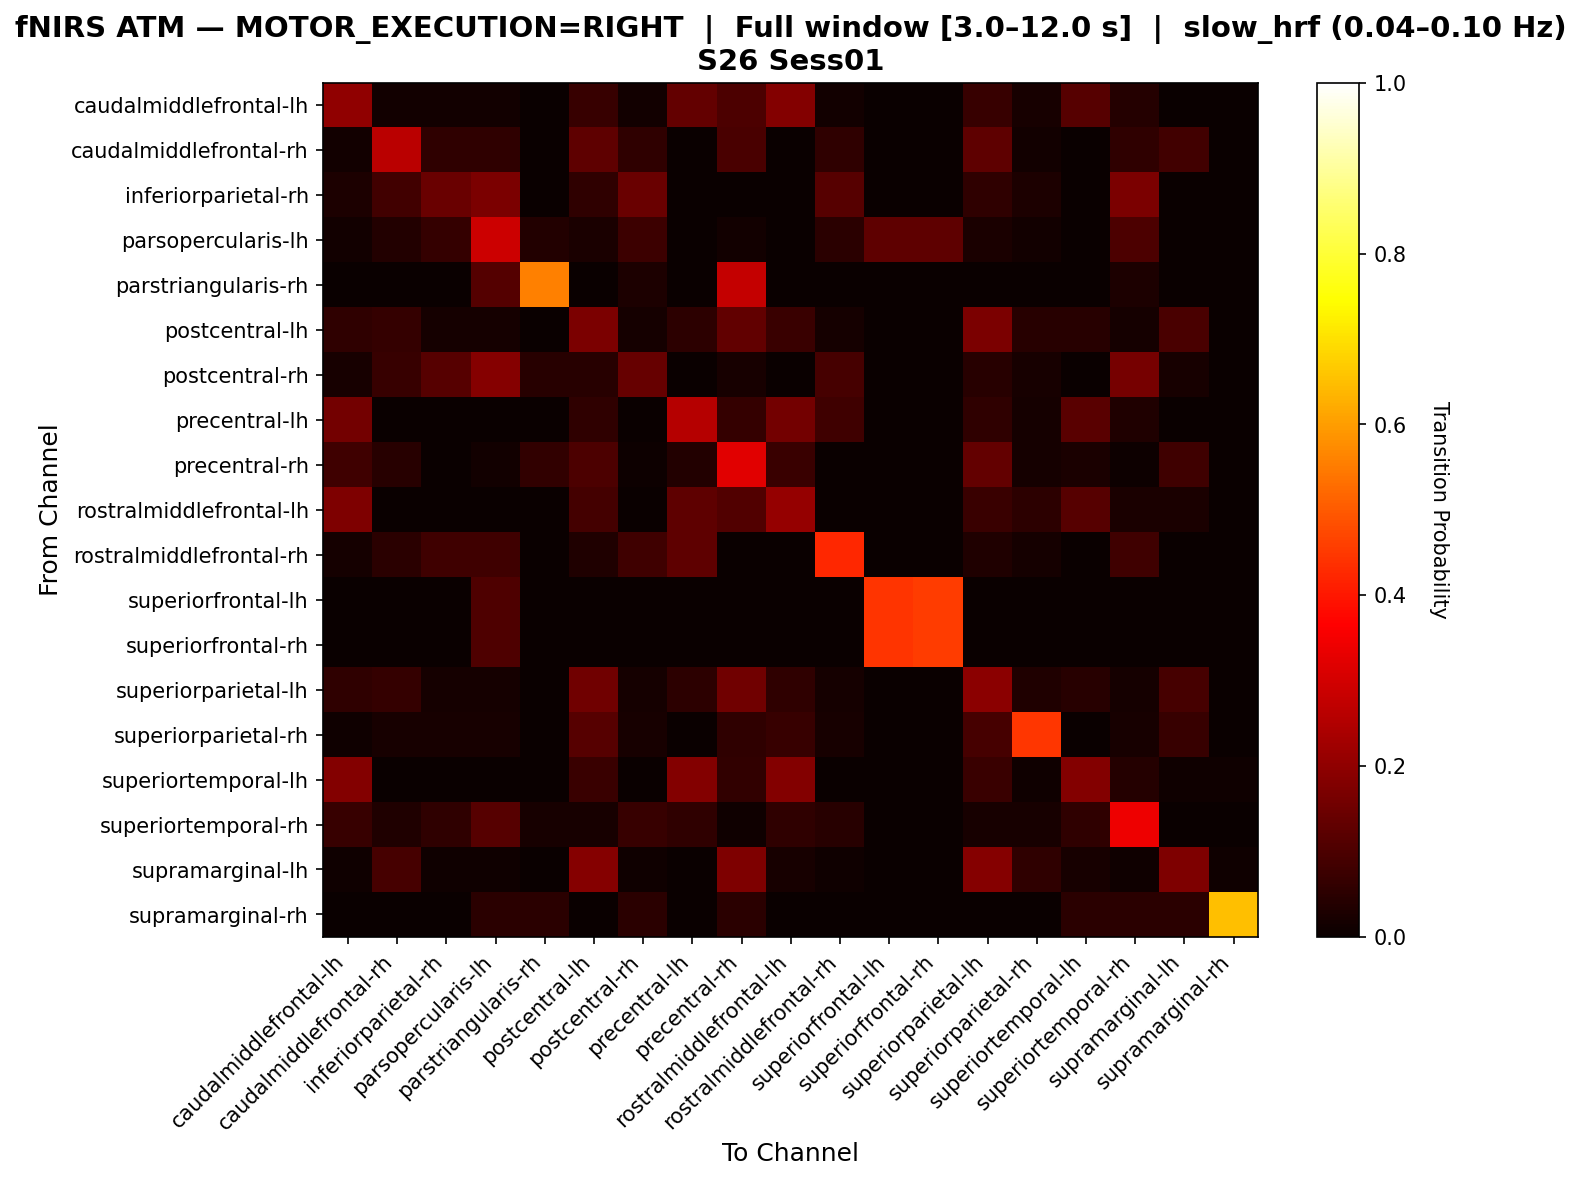

Source data for this figure (header and first rows):
, caudalmiddlefrontal-lh, caudalmiddlefrontal-rh, inferiorparietal-rh, parsopercularis-lh, parstriangularis-rh, postcentral-lh, postcentral-rh, precentral-lh, precentral-rh, rostralmiddlefrontal-lh, rostralmiddlefrontal-rh, superiorfrontal-lh, superiorfrontal-rh, superiorparietal-lh, superiorparietal-rh, superiortemporal-lh, superiortemporal-rh, supramarginal-lh, supramarginal-rh
caudalmiddlefrontal-lh, 0.2027, 0.01351, 0.01351, 0.01351, 0.0, 0.06757, 0.01351, 0.1351, 0.1014, 0.1824, 0.01351, 0.0, 0.0, 0.06757, 0.02027, 0.1149, 0.04054, 0.0, 0.0
caudalmiddlefrontal-rh, 0.01389, 0.2639, 0.05556, 0.05556, 0.0, 0.125, 0.05556, 0.0, 0.09722, 0.0, 0.05556, 0.0, 0.0, 0.125, 0.01389, 0.0, 0.05556, 0.08333, 0.0
inferiorparietal-rh, 0.02857, 0.08571, 0.1429, 0.1714, 0.0, 0.05714, 0.1429, 0.0, 0.0, 0.0, 0.1143, 0.0, 0.0, 0.05714, 0.02857, 0.0, 0.1714, 0.0, 0.0
parsopercularis-lh, 0.01266, 0.03797, 0.06329, 0.2911, 0.03797, 0.02532, 0.07595, 0.0, 0.01266, 0.0, 0.05063, 0.1266, 0.1266, 0.02532, 0.01266, 0.0, 0.1013, 0.0, 0.0
parstriangularis-rh, 0.0, 0.0, 0.0, 0.1111, 0.5556, 0.0, 0.02778, 0.0, 0.2778, 0.0, 0.0, 0.0, 0.0, 0.0, 0.0, 0.0, 0.02778, 0.0, 0.0
postcentral-lh, 0.05844, 0.06494, 0.01948, 0.01948, 0.0, 0.1688, 0.01948, 0.05195, 0.1299, 0.07143, 0.01948, 0.0, 0.0, 0.1688, 0.04545, 0.04545, 0.01948, 0.0974, 0.0
postcentral-rh, 0.02326, 0.06977, 0.1163, 0.186, 0.04651, 0.04651, 0.1395, 0.0, 0.02326, 0.0, 0.09302, 0.0, 0.0, 0.04651, 0.02326, 0.0, 0.1628, 0.02326, 0.0
precentral-lh, 0.16, 0.0, 0.0, 0.0, 0.0, 0.056, 0.0, 0.256, 0.064, 0.16, 0.08, 0.0, 0.0, 0.056, 0.016, 0.12, 0.032, 0.0, 0.0
precentral-rh, 0.08025, 0.04321, 0.0, 0.01235, 0.06173, 0.09877, 0.006173, 0.03704, 0.321, 0.07407, 0.0, 0.0, 0.0, 0.1358, 0.01852, 0.02469, 0.006173, 0.08025, 0.0
rostralmiddlefrontal-lh, 0.1745, 0.0, 0.0, 0.0, 0.0, 0.08725, 0.0, 0.1275, 0.1074, 0.2081, 0.0, 0.0, 0.0, 0.07383, 0.05369, 0.1141, 0.02685, 0.02685, 0.0
rostralmiddlefrontal-rh, 0.01562, 0.04688, 0.07812, 0.07812, 0.0, 0.03125, 0.07812, 0.125, 0.0, 0.0, 0.4219, 0.0, 0.0, 0.03125, 0.01562, 0.0, 0.07812, 0.0, 0.0
superiorfrontal-lh, 0.0, 0.0, 0.0, 0.1039, 0.0, 0.0, 0.0, 0.0, 0.0, 0.0, 0.0, 0.4416, 0.4545, 0.0, 0.0, 0.0, 0.0, 0.0, 0.0
superiorfrontal-rh, 0.0, 0.0, 0.0, 0.1039, 0.0, 0.0, 0.0, 0.0, 0.0, 0.0, 0.0, 0.4416, 0.4545, 0.0, 0.0, 0.0, 0.0, 0.0, 0.0
superiorparietal-lh, 0.05806, 0.06452, 0.01935, 0.01935, 0.0, 0.1548, 0.01935, 0.05161, 0.1548, 0.05806, 0.01935, 0.0, 0.0, 0.1935, 0.03226, 0.04516, 0.01935, 0.09032, 0.0
superiorparietal-rh, 0.01149, 0.02299, 0.02299, 0.02299, 0.0, 0.1149, 0.02299, 0.0, 0.05747, 0.06897, 0.02299, 0.0, 0.0, 0.09195, 0.4483, 0.0, 0.02299, 0.06897, 0.0
superiortemporal-lh, 0.1818, 0.0, 0.0, 0.0, 0.0, 0.07071, 0.0, 0.1818, 0.06061, 0.1818, 0.0, 0.0, 0.0, 0.07071, 0.0101, 0.1818, 0.0404, 0.0101, 0.0101
superiortemporal-rh, 0.06818, 0.03409, 0.05682, 0.1136, 0.02273, 0.02273, 0.06818, 0.05682, 0.01136, 0.05682, 0.04545, 0.0, 0.0, 0.02273, 0.02273, 0.05682, 0.3409, 0.0, 0.0
supramarginal-lh, 0.01163, 0.09302, 0.01163, 0.01163, 0.0, 0.186, 0.01163, 0.0, 0.1744, 0.02326, 0.01163, 0.0, 0.0, 0.186, 0.05814, 0.02326, 0.01163, 0.1744, 0.01163
supramarginal-rh, 0.0, 0.0, 0.0, 0.05, 0.05, 0.0, 0.05, 0.0, 0.05, 0.0, 0.0, 0.0, 0.0, 0.0, 0.0, 0.05, 0.05, 0.05, 0.65
